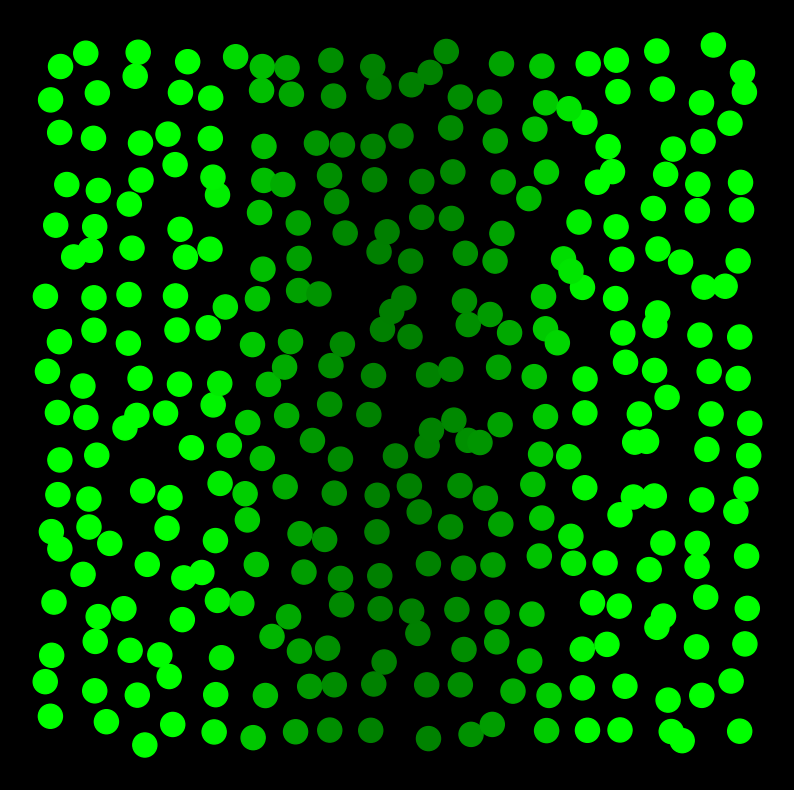

Generate this figure with matplotlib: (Note: this script raises an exception after producing the figure.)
#!/usr/bin/env python3
#tissue_size, N=324

import math
import matplotlib.pyplot as plt
import random
import numpy as np
from matplotlib import colors


def sigma(x):
    return (1 + math.tanh(2 * x)) / 2


def signaling_gradient(position, time):
    gaussian_profile = S * sigma(1 - time / Taug) * (math.exp((-position * position) / (2 * L * L)) + math.exp(
        (-(1 - position) * (1 - position)) / (2 * L * L)))
    narrower_profile = sigma(time / Taug - 1) * (math.exp((-position * position) / (2 * l * l)) + math.exp(
        (-(1 - position) * (1 - position)) / (2 * l * l)))
    result = gaussian_profile + narrower_profile
    return result


def signal_to_cell(target, area):
    total_contribute = 0
    for cell in area:
        distance = math.sqrt((target.xposition - cell.xposition) * (target.xposition - cell.xposition) + (
                    target.yposition - cell.yposition) * (target.yposition - cell.yposition))
        if target.xindex == cell.xindex and target.yindex == cell.yindex:
            contribute = 0
        else:
            contribute = math.exp((-distance * distance / (2 * l * l)))
        signal = cell.signal_output()
        total_contribute += signal * contribute
    return total_contribute


class Cell:
    def __init__(self, startstate, xposition, yposition, xindex, yindex):
        self.state = startstate
        self.xposition = xposition
        self.yposition = yposition
        self.xindex = xindex
        self.yindex = yindex
        self.signal_receive = 0
        
    def receive(self, t, neighboringinput):
        x = self.xposition
        signal = signaling_gradient(x, t) + neighboringinput
        self.signal_receive = signal 
        
    def signal_output(self):
        state = self.state
        ligand_level = state
        ligand_activity = A0 + 3 * (state * state * state) / (2 + state * state) * A1
        return ligand_level * ligand_activity
    
    def dynamics(self, interval):
        u = self.state
        s = self.signal_receive
        state_change = ((sigma(2 * (u - s)) - u + random.gauss(0, 2 * D * Tau ** 2)) / Tau) * interval
        self.state = state_change + u
        
        
Tau = 0.5
Taug = 1
S = 2
L = 0.2
width = 18
height = 18
N = width * height
lamda = math.sqrt(1 / N)
l = 1.75 * lamda
A0 = 0.05
A1 = 1 - A0
z = 0.2
D = 5e-5

back = []
for i in range(width):
    for j in range(height):
        x = (i + 0.5) / width
        x += z * (1 / width) * random.gauss(0, 1)
        y = (j + 0.5) / height
        y += z * (1 / height) * random.gauss(0, 1)
        back.append(Cell(0, x, y, i + 1, j + 1))
        
developtime = 10.5
step = 0.1
timelist = np.arange(0.0, developtime, step)

tlist = np.arange(0.0, developtime, 1.0)

color_band_1 = colors.LinearSegmentedColormap.from_list('mylist_1', ["darkgreen", "lime"], N=800)
color_band_2 = colors.LinearSegmentedColormap.from_list('mylist_2', ["red", "magenta"], N=800)

for t in timelist:
    xlist = []
    ylist = []
    valuelist = []
    state_list = []
    for cell in back:
        signal = signal_to_cell(cell, back)
        cell.receive(t, signal)
        
        if cell.state < 0.3:
            color = color_band_1(cell.signal_receive)
        else:
            color = color_band_2(cell.state)
        valuelist.append(color)
        
    for cell in back:
        cell.dynamics(step)
        xlist.append(cell.xposition)
        ylist.append(cell.yposition)
        state_list.append(cell.state)
        
    if t in tlist:
        ax = plt.figure(facecolor='k')
        plt.axis("off")
        ax.set_figwidth(10)
        ax.set_figheight(10)
        plt.scatter(xlist, ylist, c=valuelist, s=300)
        plt.savefig('./notch_perturbation/tissue_size/324/' +str(round(t, 2)) + '.png')
        plt.cla()
        
        
        
        